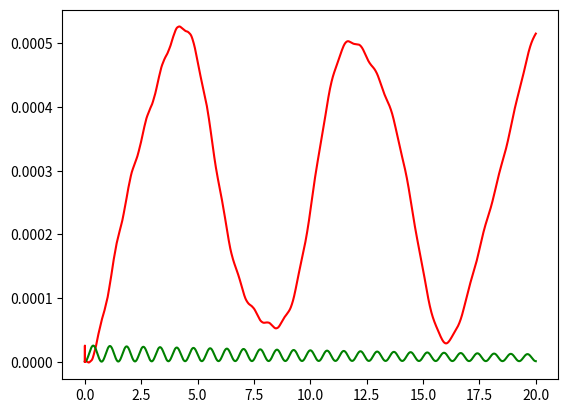

This figure's Python source:
from scipy.integrate import odeint
import numpy as np
import matplotlib.pyplot as plt

def ISS_dynamic(y,t,u1,u2,u3):
    x1, x2, x3, x4, x5, x6, x7, x8, x9, x10, y1, y2, y3 = y

    x1_dot = 0.77508*x2 - 1.5818e-8*u2 - 4.4341e-6*u3 - 3.9874e-8*x1 - 0.000067832*u1 - 0.000042976*x3 + 1.1479e-7*x4 - 7.09e-9*x5 - 1.653e-7*x6 + 0.000082292*x7 + 1.2158e-7*x8 - 0.000019112*x9 + 1.4896e-6*x10
    x2_dot = 0.010393*x3 - 7.046e-6*u2 - 0.0021408*u3 - 0.77508*x1 - 0.0077527*x2 - 0.029896*u1 - 0.000091911*x4 + 3.0412e-6*x5 + 0.000067451*x6 - 0.030171*x7 - 0.000093795*x8 + 0.0080792*x9 - 0.00062151*x10
    x3_dot = 0.025889*u1 + 5.692e-6*u2 + 0.0017739*u3 + 0.000042976*x1 + 0.010393*x2 - 0.019925*x3 + 1.992*x4 - 9.64e-6*x5 - 0.00020176*x6 + 0.074349*x7 + 0.00047222*x8 - 0.02434*x9 + 0.0018562*x10
    x4_dot = 0.00012603*u1 + 6.3733e-9*u2 - 8.2928e-6*u3 + 1.1344e-7*x1 + 0.000091528*x2 - 1.992*x3 - 4.721e-7*x4 + 6.8864e-8*x5 + 1.3712e-6*x6 - 0.00069225*x7 + 4.1564e-7*x8 + 0.00016249*x9 - 0.000011465*x10
    x5_dot = 1.6594e-6*u1 + 0.000049597*u2 - 5.5481e-6*u3 + 2.267e-9*x1 + 3.4178e-7*x2 + 1.4523e-6*x3 - 3.9616e-8*x4 - 2.0742e-7*x5 + 8.4808*x6 + 0.00019256*x7 - 8.1914e-6*x8 - 0.00027239*x9 + 4.7e-6*x10
    x6_dot = 0.000050285*u1 + 0.031956*u2 - 8.8146e-6*u3 + 8.4062e-8*x1 + 0.00002251*x2 - 0.000015118*x3 - 8.7922e-7*x4 - 8.4808*x5 - 0.084954*x6 + 0.0020235*x7 + 0.00035617*x8 - 0.00040077*x9 + 0.000061347*x10
    x7_dot = 0.074387*x3 - 0.00033453*u2 - 0.004295*u3 - 0.000082305*x1 - 0.030181*x2 - 0.06356*u1 + 0.00069032*x4 - 0.00015437*x5 + 0.00051015*x6 - 0.38083*x7 - 37.979*x8 + 0.7873*x9 - 0.060466*x10
    x8_dot = 0.00046227*u1 + 4.5013e-6*u2 - 0.000403*u3 + 4.9915e-7*x1 + 0.00023226*x2 - 0.00081483*x3 - 3.7771e-6*x4 + 6.7246e-6*x5 - 0.00034414*x6 + 37.981*x7 - 0.000035297*x8 + 0.00053662*x9 - 0.00070952*x10
    x9_dot = 0.0067388*u1 - 0.00010737*u2 - 0.029739*u3 + 7.2178e-6*x1 + 0.0017*x2 - 0.00019482*x3 - 0.00011165*x4 + 0.00019205*x5 + 0.00079526*x6 - 0.6624*x7 - 0.003324*x8 - 0.095564*x9 - 9.226*x10
    x10_dot = 0.000018473*u2 - 0.00049267*u1 + 0.0011629*u3 - 6.128e-7*x1 - 0.00015906*x2 + 0.000098378*x3 + 7.5464e-6*x4 - 2.7468e-6*x5 - 0.00014204*x6 + 0.050261*x7 + 0.00077848*x8 + 9.2327*x9 - 0.00016399*x10
    y1 = 0.000067947*x1 - 0.029964*x2 + 0.025941*x3 - 0.00012623*x4 + 6.5319e-6*x5 + 0.00013057*x6 - 0.06363*x7 - 0.00012503*x8 + 0.01654*x9 - 0.0012343*x10
    y2 = 5.5487e-9*x1 - 3.8275e-6*x2 + 3.2968e-6*x3 - 4.5505e-8*x4 - 0.000043816*x5 + 0.031956*x6 - 0.00020452*x7 - 8.8804e-6*x8 - 0.0001039*x9 + 0.000015029*x10
    y3 = 2.0132e-6*x1 - 0.00075046*x2 + 0.00065699*x3 + 4.4664e-6*x4 - 0.000023041*x5 + 0.000011699*x6 - 0.0031187*x7 - 0.00060035*x8 - 0.025617*x9 + 0.00026762*x10

    dydt = [x1_dot, x2_dot, x3_dot, x4_dot, x5_dot, x6_dot, x7_dot, x8_dot, x9_dot, x10_dot, y1, y2, y3]
    return dydt

def TC_Simulate(Mode,initialCondition,time_bound):
    time_step = 0.001;
    time_bound = float(time_bound)

    number_points = int(np.ceil(time_bound/time_step))
    t = [i*time_step for i in range(0,number_points)]
    if t[-1] != time_step:
        t.append(time_bound)
    newt = []
    for step in t:
        newt.append(float(format(step, '.2f')))
    t = newt

    u1 = initialCondition[13]
    u2 = initialCondition[14]
    u3 = initialCondition[15]

    sol = odeint(ISS_dynamic, initialCondition[0:13], t, args=(u1,u2,u3), hmax=time_step)

    # Construct the final output
    trace = []
    for j in range(len(t)):
        #print t[j], current_psi
        tmp = []
        tmp.append(t[j])
        tmp.append(float(sol[j,10]))
        tmp.append(float(sol[j,11]))
        tmp.append(float(sol[j,12]))
        trace.append(tmp)
    return trace

if __name__ == "__main__":

    sol = TC_Simulate("Default", [0.0, 0.0, 0.0, 0.0, 0.0, 0.0, 0.0, 0.0, 0.0, 0.0, 0.0, 0.0, 0.0, 0.1, 0.9, 0.9], 20.0)
    #for s in sol:
	#	print(s)

    time = [row[0] for row in sol]

    a = [row[1] for row in sol]

    b = [row[2] for row in sol]

    plt.plot(time, a, "-r")
    plt.plot(time, b, "-g")
    plt.show()
    plt.plot(a, b, "-r")
    plt.show()
    